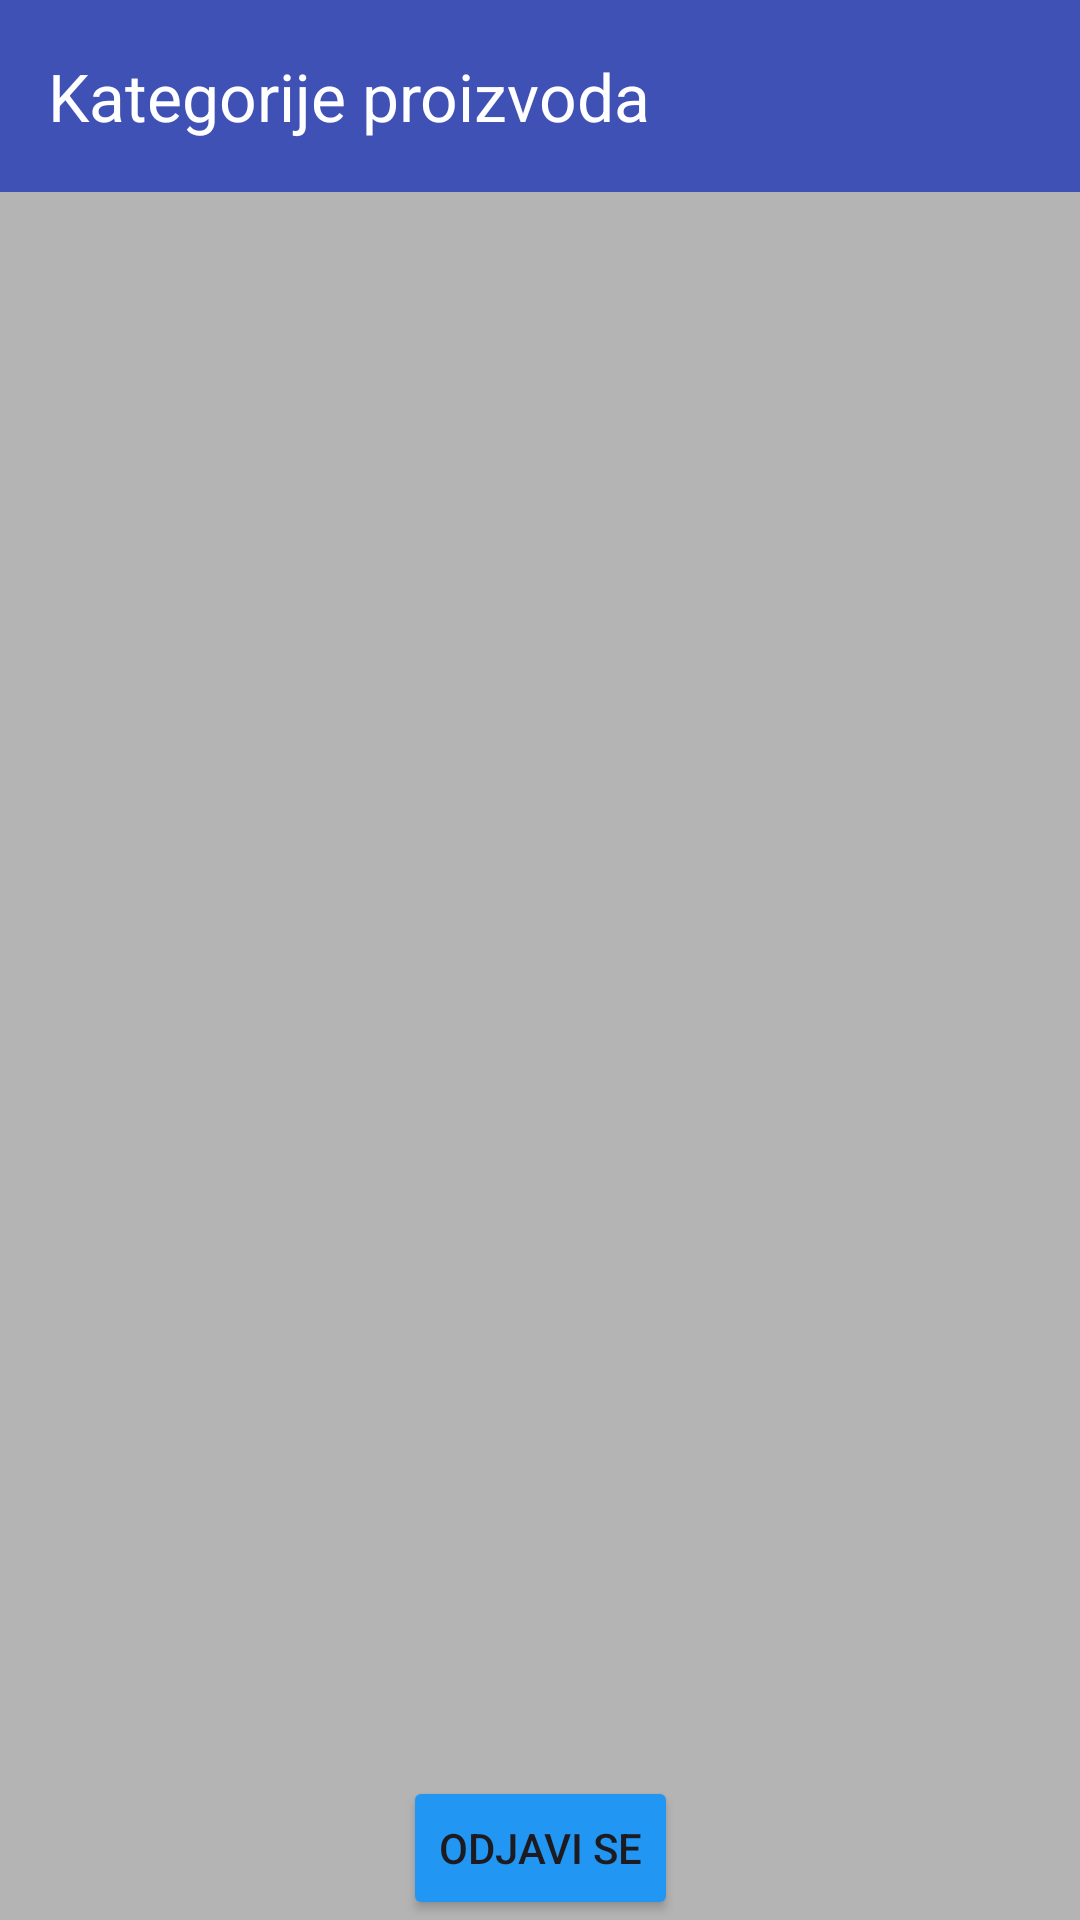

Layout XML and referenced resources for this Android screen:
<!-- AndroidManifest.xml: application theme Theme.RMA_2020270925_projekat -->
<!-- res/layout/activity_kategorije.xml -->
<?xml version="1.0" encoding="utf-8"?>
<androidx.constraintlayout.widget.ConstraintLayout xmlns:android="http://schemas.android.com/apk/res/android"
    xmlns:app="http://schemas.android.com/apk/res-auto"
    xmlns:tools="http://schemas.android.com/tools"
    android:layout_width="match_parent"
    android:layout_height="match_parent"
    android:background="#B4B4B4"
    tools:context=".KategorijeActivity">


    <androidx.appcompat.widget.Toolbar
        android:id="@+id/toolbar2"
        android:layout_width="0dp"
        android:layout_height="wrap_content"
        android:background="#3F51B5"
        android:minHeight="?attr/actionBarSize"
        android:theme="?attr/actionBarTheme"
        app:layout_constraintEnd_toEndOf="parent"
        app:layout_constraintStart_toStartOf="parent"
        app:layout_constraintTop_toTopOf="parent"
        app:title="Kategorije proizvoda"
        app:titleTextColor="#FFFFFF" />

    <ScrollView
        android:id="@+id/scrollView2"
        android:layout_width="0dp"
        android:layout_height="0dp"
        app:layout_constraintBottom_toTopOf="@+id/dugme_odjavi_se"
        app:layout_constraintEnd_toEndOf="parent"
        app:layout_constraintHorizontal_bias="1.0"
        app:layout_constraintStart_toStartOf="parent"
        app:layout_constraintTop_toBottomOf="@+id/toolbar2"
        app:layout_constraintVertical_bias="0.666">

        <LinearLayout
            android:id="@+id/kategorije_linear"
            android:layout_width="match_parent"
            android:layout_height="wrap_content"
            android:orientation="vertical" />
    </ScrollView>

    <Button
        android:id="@+id/dugme_odjavi_se"
        android:layout_width="wrap_content"
        android:layout_height="wrap_content"
        android:text="Odjavi se"
        app:backgroundTint="#2196F3"
        app:layout_constraintBottom_toBottomOf="parent"
        app:layout_constraintEnd_toEndOf="parent"
        app:layout_constraintStart_toStartOf="parent" />




</androidx.constraintlayout.widget.ConstraintLayout>
<!-- resources referenced by this layout -->
<resources>
  <style name="Theme.RMA_2020270925_projekat" parent="Base.Theme.RMA_2020270925_projekat" />
  <style name="Base.Theme.RMA_2020270925_projekat" parent="Theme.Material3.DayNight.NoActionBar">
          
          
      </style>
</resources>
